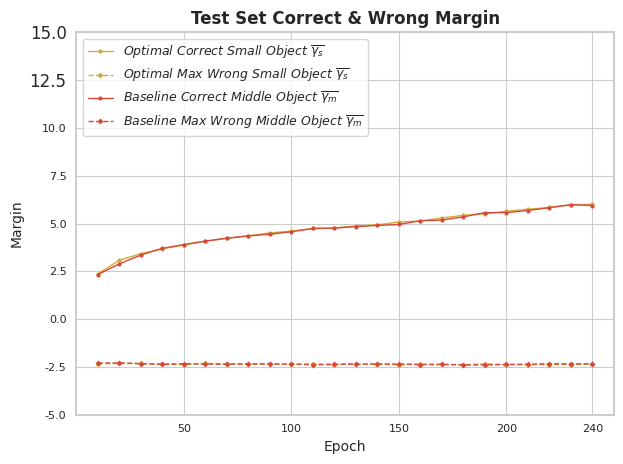

Reproduce this figure in Python. (Note: this script raises an exception after producing the figure.)
import os
import math
import matplotlib
import numpy as np
import seaborn as sns
import matplotlib.pyplot as plt

# from scale_margin_train import yoloxdstre
# from eval_voc_scales_v1 import eval_voc_scale_v1
# from eval_voc_scales_v2 import eval_voc_scale_v2

matplotlib.use('Agg')


def visualize_margin_curve(data_x, data_y, data_label, title, x_label, y_label, x_range, y_range, save_path, show_point=False):
    # setting up font
    font = {'family' : 'Times New Roman', 'size' : 12}
    plt.rc('font', **font)
    
    color16 = "#D2AA3A" # 科研黄
    color45 = "#D94738" # 科研红
    color55 = "#039F89" # 科研绿
    color61 = "#1C6AB1" # 科研蓝
    color77 = "#A04294" # 科研紫

    color_list = [color16, color16, color45, color45, color55, color55, color77]

    # setting up background & lines
    sns.set_style("whitegrid") # 设置背景样式
    for i in range(len(data_y)):
        if i == 0 or i == 2 or i == 4:
            sns.lineplot(x=data_x, y=data_y[i], color=color_list[i], linewidth=1, marker="o", markersize=1, markeredgecolor=color_list[i], markeredgewidth=2, label=data_label[i])
        if i == 1 or i == 3 or i == 5:
            sns.lineplot(x=data_x, y=data_y[i], color=color_list[i], linewidth=1, linestyle='--', marker="D", markersize=1, markeredgecolor=color_list[i], markeredgewidth=2, label=data_label[i])
        # if i == 1: plt.axvline(x=90, ymax=0.16, color=color16, linestyle='--', linewidth=1, label='$Small ~ Best ~ Generalization$')
        # if i == 3: plt.axvline(x=190, ymax=0.55, color=color45, linestyle='--', linewidth=1, label='$Middle ~ Best ~ Generalization$')
        # if i == 5: plt.axvline(x=230, ymax=0.66, color=color55, linestyle='--', linewidth=1, label='$Large ~ Best ~ Generalization$')
    
        # annotate exact data on the line
        if show_point:
            for j in range(len(data_x)):
                if i == 0:
                    if j % 2 == 0: coor = (-2, 10.5)
                    if j % 2 == 1: coor = (2, -12.5)
                if i == 1:
                    if j <= 4:
                        if j % 2 == 0: coor = (0, -12.5)
                        if j % 2 == 1: coor = (2, -12.5)
                    else:
                        if j % 2 == 0: coor = (0, -12.5)
                        if j % 2 == 1: coor = (4, -24.5)
                if i == 2:
                    if j <= 4:
                        if j % 2 == 0: coor = (-1, 10.5)
                        if j % 2 == 1: coor = (-1, 10.5)
                    else:
                        if j % 2 == 0: coor = (1, 10.5)
                        if j % 2 == 1: coor = (1, -12.5)

                # plt.annotate(f'{data_x[j]}, {data_y[i][j]:.2f}', (data_x[j], data_y[i][j]), fontsize=9, textcoords="offset points", 
                # xytext=coor, ha='center', arrowprops=dict(arrowstyle="->", connectionstyle="arc3", color="b"))

                plt.annotate(f'{data_y[i][j]:.2f}', (data_x[j], data_y[i][j]), fontsize=9, textcoords="offset points", 
                xytext=coor, ha='center', arrowprops=dict(arrowstyle="->", connectionstyle="arc3", color="b"))

                # if i == 0 and j == 17:
                #     plt.annotate(f'{data_x[j]}, {data_y[i][j]:.2f}', (data_y[i][j]), fontsize=9, textcoords="offset points", 
                #     xytext=coor, ha='center', arrowprops=dict(arrowstyle="->", connectionstyle="arc3", color="b"))
                # if i == 1 and j == 18:
                #     plt.annotate(f'{data_x[j]}, {data_y[i][j]:.2f}', (data_y[i][j]), fontsize=9, textcoords="offset points", 
                #     xytext=coor, ha='center', arrowprops=dict(arrowstyle="->", connectionstyle="arc3", color="b"))
                # if i == 2 and j == 22:
                #     plt.annotate(f'{data_x[j]}, {data_y[i][j]:.2f}', (data_y[i][j]), fontsize=9, textcoords="offset points", 
                #     xytext=coor, ha='center', arrowprops=dict(arrowstyle="->", connectionstyle="arc3", color="b"))

    # 最佳泛化点竖线
    # plt.axvline(x=200, color=color77, linestyle='--', linewidth=1, label='$Overall ~ Best ~ Generalization$')

    # setting up title
    plt.title(title, fontweight='bold', fontsize=12)
    plt.xlabel(x_label, fontsize=10)
    plt.ylabel(y_label, fontsize=10)
    
    # setting up label
    plt.legend(loc='upper left', frameon=True, fontsize=9)

    # 设置刻度字体和范围
    data_x = [50, 100, 150, 200, 240]
    plt.xticks(ticks=data_x, fontsize=8)
    plt.yticks(fontsize=8)
    plt.xlim(x_range[0], x_range[1])
    plt.ylim(y_range[0], y_range[1])
    
    # 设置坐标轴样式
    for spine in plt.gca().spines.values():
        spine.set_edgecolor("#CCCCCC")
        spine.set_linewidth(1.5)

    # 调整布局
    plt.tight_layout()

    plt.savefig(save_path + '.png', dpi=600, bbox_inches='tight')

    # plt.show()

def retain_decimal(list_, num):
    for i in range(len(list_)):
        list_[i] = round(list_[i], num)
    return list_

def main_finetune(baseline, ckpt_list, from_zero):
    rat_list, scm_list, scb_list, sca_list = [], [], [], []

    if from_zero: # ckpt_path, resume
        data_list = yoloxdstre(baseline + ckpt_list[0], False)
        rat_list.append(retain_decimal(data_list[0], 2))
        scm_list.append(retain_decimal(data_list[1], 2))
        scb_list.append(retain_decimal(data_list[2], 2))
        sca_list.append(retain_decimal(data_list[3], 2))

    # fine-tuning for certain rounds
    for i in range(len(ckpt_list)):
        data_list = yoloxdstre(baseline + ckpt_list[i], True)
        rat_list.append(retain_decimal(data_list[0], 2))
        scm_list.append(retain_decimal(data_list[1], 2))
        scb_list.append(retain_decimal(data_list[2], 2))
        sca_list.append(retain_decimal(data_list[3], 2))

    print(f"ratio = {rat_list}\n")
    print(f"scm list = {scm_list}\n")
    print(f"scb list = {scb_list}\n")
    print(f"sca list = {sca_list}\n")

def visualize_control(data_list):
    
    data_x = [10, 20, 30, 40, 50, 60, 70, 80, 90, 100, 110, 120, 130, 
              140, 150, 160, 170, 180, 190, 200, 210, 220, 230, 240]
    
    data_y = data_list

    title = 'Test Set Correct & Wrong Margin'

    x_range = [0, 250] # 
    y_range = [-5, 15] # 

    x_label, y_label = 'Epoch', 'Margin'

    # data_label = ['$Training ~ Small ~ Object ~ \overline{\gamma_{s}}$', 
    #               '$Testing ~ Small ~ Object ~ \overline{\gamma_{s}}$', 
    #               '$Training ~ Middle ~ Object ~ \overline{\gamma_{m}}$', 
    #               '$Testing ~ Middle ~ Object ~ \overline{\gamma_{m}}$', 
    #               '$Training ~ Large ~ Object ~ \overline{\gamma_{l}}$',
    #               '$Testing ~ Large ~ Object ~ \overline{\gamma_{l}}$']
    
    data_label = ['$Optimal ~ Correct ~ Small ~ Object ~ \overline{\gamma_{s}}$', 
                  '$Optimal ~ Max ~ Wrong ~ Small ~ Object ~ \overline{\gamma_{s}}$', 
                  '$Baseline ~ Correct ~ Middle ~ Object ~ \overline{\gamma_{m}}$', 
                  '$Baseline ~ Max ~ Wrong ~ Middle ~ Object ~ \overline{\gamma_{m}}$', 
                  '$Correct ~ Large ~ Object ~ \overline{\gamma_{l}}$',
                  '$Max ~ Wrong ~ Large ~ Object ~ \overline{\gamma_{l}}$']
    
    save_path = '/home/<user>/ChengYuxuan/YoloXDSTRe1/tblogger/' + 'corrtwrong_train_small' # test_accuracy # train_margin # 

    visualize_margin_curve(data_x, data_y, data_label, title, x_label, y_label, x_range, y_range, save_path, show_point=False)


if __name__ == '__main__':
    # single_point, from_zero = False, True

    # test one or all weights
    # if single_point:
    #     ckpt_list = ['epoch_' + str(test_epoch) + '_ckpt.pth'] # for test usage
    # else:
    #     ckpt_list = []
    #     for i in range(10, 241, 10):
    #         ckpt = 'epoch_' + str(i) + '_ckpt.pth'
    #         ckpt_list.append(ckpt)

    # weight path
    # baseline = '/home/<user>/ChengYuxuan/' + 'YoloXDSTRe3/YOLOX_outputs/' + 'Baseline_S/' #  # 'build_rewrite/' # 'build_rewrite/'

    # train & test adaptive bins
    # main_finetune(baseline, ckpt_list, from_zero)

    # optimal train
    op_train_s_corrt = [2.36, 3.08, 3.42, 3.68, 3.87, 4.08, 4.23, 4.36, 4.51, 4.60, 4.74, 4.77, 4.87, 4.93, 5.08, 5.13, 5.29, 5.430, 5.510, 5.64, 5.750, 5.840, 5.970, 6.010]
    op_train_s_maxwr = [-2.33, -2.32, -2.32, -2.34, -2.38, -2.32, -2.33, -2.35, -2.34, -2.36, -2.34, -2.38, -2.34, -2.36, -2.39, -2.35, -2.37, -2.39, -2.34, -2.38, -2.39, -2.38, -2.38, -2.34]

    # optimal test
    op_test_s_corrt = [3.27, 4.06, 4.63, 5.09, 5.39, 5.63, 5.85, 6.01, 6.18, 6.32, 6.44, 6.510, 6.680, 6.780, 6.890, 6.940, 7.130, 7.310, 7.430, 7.590, 7.680, 7.790, 7.940, 7.900]
    op_test_s_maxwr = [-1.73, -1.78, -1.92, -1.98, -2.03, -2.10, -2.19, -2.28, -2.29, -2.38, -2.44, -2.58, -2.48, -2.63, -2.81, -2.75, -2.85, -2.88, -2.90, -2.97, -3.05, -3.06, -3.02, -3.06]

    # baseline train
    bl_train_s_corrt = [2.33, 2.89, 3.35, 3.70, 3.90, 4.08, 4.23, 4.35, 4.44, 4.57, 4.74, 4.76, 4.84, 4.90, 4.95, 5.15, 5.18, 5.35, 5.57, 5.57, 5.68, 5.83, 5.99, 5.94]
    bl_train_s_maxwr = [-2.30, -2.29, -2.33, -2.37, -2.33, -2.35, -2.36, -2.34, -2.35, -2.35, -2.39, -2.36, -2.36, -2.35, -2.35, -2.38, -2.37, -2.39, -2.40, -2.37, -2.36, -2.33, -2.34, -2.34]

    # baseline test
    bl_test_s_corrt = [3.17, 4.00, 4.55, 5.11, 5.46, 5.67, 5.72, 5.90, 6.16, 6.21, 6.36, 6.500, 6.580, 6.710, 6.790, 7.000, 7.130, 7.260, 7.430, 7.560, 7.670, 7.750, 7.950, 7.970]
    bl_test_s_maxwr = [-1.77, -1.81, -1.91, -2.04, -2.12, -2.19, -2.28, -2.27, -2.20, -2.32, -2.34, -2.39, -2.46, -2.54, -2.54, -2.71, -2.74, -2.84, -2.85, -2.93, -2.99, -3.08, -2.96, -3.06]

    visualize_control([op_train_s_corrt, op_train_s_maxwr, bl_train_s_corrt, bl_train_s_maxwr])
    # train_small, test_small, train_midle, test_midle, train_large, test_large
    # test_s_corrt, test_s_maxwr, test_m_corrt, test_m_maxwr, test_l_corrt, test_l_maxwr

    # baseline train margin new codes
    # train_small = [-0.28, 0.45, 0.90, 1.26, 1.54, 1.71, 1.95, 2.10, 2.20, 2.34, 2.49, 2.58, 2.66, 2.87, 3.03, 3.25, 3.24, 3.50, 3.70, 3.79, 3.890, 4.040, 4.150, 4.250]
    # train_midle = [1.79,  3.22, 3.93, 4.66, 5.09, 5.41, 5.71, 5.95, 6.01, 6.26, 6.41, 6.67, 6.82, 7.01, 7.13, 7.39, 7.49, 7.83, 7.91, 8.04, 8.140, 8.340, 8.460, 8.500]
    # train_large = [2.98,  4.42, 5.36, 6.14, 6.66, 7.04, 7.44, 7.63, 7.93, 8.06, 8.22, 8.48, 8.65, 8.93, 8.99, 9.20, 9.33, 9.56, 9.67, 9.86, 10.02, 10.16, 10.16, 10.36]

    # baseline train margin old codes
    # train_small = [0.46, 0.62, 1.23, 1.66, 1.86, 2.27, 2.14, 2.37, 2.44, 2.82, 2.63, 3.01, 2.86, 3.29, 3.36, 3.61, 3.69, 3.87, 4.08, 3.95, 3.76, 4.620, 4.700, 5.040]
    # train_midle = [2.43, 3.34, 4.02, 4.75, 5.34, 5.68, 5.85, 6.14, 6.19, 6.67, 6.54, 6.71, 7.04, 7.32, 7.72, 7.83, 7.95, 8.41, 8.50, 8.77, 8.61, 9.160, 8.960, 9.230]
    # train_large = [3.01, 4.14, 4.99, 5.51, 6.16, 6.66, 7.02, 7.23, 7.33, 7.67, 8.10, 7.87, 8.40, 8.35, 9.01, 8.94, 9.04, 9.35, 9.56, 9.80, 9.94, 10.05, 10.26, 10.35]

    # baseline test margin new codes
    # test_small = [1.63, 2.69, 3.29, 3.89, 4.33, 4.59, 4.72, 4.92, 5.11, 5.28, 5.43, 5.61, 5.65, 5.79, 5.83, 6.01, 6.15, 6.32, 6.40, 6.480, 6.590, 6.650, 6.790, 6.800]
    # test_midle = [3.07, 4.64, 5.47, 6.25, 6.73, 7.08, 7.39, 7.53, 7.73, 7.88, 7.99, 8.16, 8.33, 8.49, 8.51, 8.61, 8.77, 8.91, 9.01, 9.090, 9.130, 9.140, 9.220, 9.260]
    # test_large = [4.00, 5.58, 6.64, 7.57, 8.10, 8.51, 8.79, 8.88, 9.15, 9.32, 9.36, 9.49, 9.59, 9.65, 9.76, 9.81, 9.84, 9.95, 9.98, 10.09, 10.12, 10.13, 10.13, 10.21]

    # baseline test margin old codes
    # test_small = [0.36, 0.59, 0.73, 0.86, 0.96, 1.02, 1.05, 1.09, 1.13, 1.17, 1.2, 1.24, 1.25, 1.28, 1.29, 1.33, 1.36, 1.4, 1.42, 1.44, 1.46, 1.47, 1.5, 1.5]
    # test_midle = [1.85, 2.81, 3.31, 3.78, 4.07, 4.28, 4.47, 4.55, 4.67, 4.77, 4.84, 4.94, 5.03, 5.13, 5.15, 5.2, 5.3, 5.39, 5.45, 5.5, 5.52, 5.53, 5.58, 5.6]
    # test_large = [3.96, 5.52, 6.58, 7.49, 8.02, 8.43, 8.7, 8.8, 9.07, 9.23, 9.27, 9.4, 9.5, 9.56, 9.67, 9.71, 9.75, 9.85, 9.88, 10.0, 10.02, 10.04, 10.03, 10.11]

    # baseline test APs APm APl
    # small = [20.64, 27.49, 30.63, 34.47, 36.07, 36.63, 38.76, 38.88, 40.74, 40.71, 39.53, 41.23, 40.46, 39.97, 41.02, 41.58, 41.42, 42.18, 41.26, 40.82, 41.46, 41.25, 40.74, 40.67]
    # midle = [40.55, 49.26, 53.13, 56.77, 59.05, 60.70, 61.84, 62.42, 63.46, 64.11, 63.92, 65.36, 65.49, 65.90, 66.36, 66.81, 66.77, 67.23, 67.55, 67.52, 66.22, 66.69, 66.78, 66.51]
    # large = [59.71, 69.28, 73.54, 76.72, 78.34, 80.01, 80.70, 81.03, 81.66, 82.43, 82.43, 83.22, 83.46, 83.70, 84.11, 84.71, 84.50, 84.83, 84.97, 85.10, 85.23, 85.32, 85.42, 85.42]
    
    # baseline train correct & wrong avg margin
    # train_s_corrt = [2.33, 2.89, 3.35, 3.70, 3.90, 4.08, 4.23, 4.35, 4.44, 4.57, 4.74, 4.76, 4.84, 4.90, 4.95, 5.15, 5.18, 5.35, 5.57, 5.57, 5.68, 5.83, 5.99, 5.94]
    # train_s_maxwr = [-2.30, -2.29, -2.33, -2.37, -2.33, -2.35, -2.36, -2.34, -2.35, -2.35, -2.39, -2.36, -2.36, -2.35, -2.35, -2.38, -2.37, -2.39, -2.40, -2.37, -2.36, -2.33, -2.34, -2.34]
    # train_m_corrt = [4.06, 5.27, 5.95, 6.41, 6.78, 7.03, 7.31, 7.51, 7.63, 7.73, 7.86, 8.04, 8.17, 8.33, 8.39, 8.55, 8.75, 8.90, 9.06, 9.19, 9.28, 9.38, 9.46, 9.5]
    # train_m_maxwr = [-2.04, -2.07, -2.10, -2.14, -2.09, -2.12, -2.15, -2.13, -2.12, -2.17, -2.19, -2.17, -2.17, -2.16, -2.18, -2.22, -2.18, -2.16, -2.18, -2.17, -2.18, -2.17, -2.18, -2.16]
    # train_l_corrt = [4.69, 5.93, 6.75, 7.46, 7.79, 8.22, 8.44, 8.61, 8.89, 9.01, 9.08, 9.28, 9.44, 9.61, 9.75, 9.91, 9.99, 10.13, 10.26, 10.41, 10.55, 10.67, 10.72, 10.78]
    # train_l_maxwr = [-1.77, -1.81, -1.86, -1.87, -1.88, -1.88, -1.93, -1.90, -1.94, -1.96, -1.92, -1.94, -1.96, -1.95, -1.94, -1.96, -1.92, -2.00, -2.00, -1.94, -1.95, -2.02, -1.96, -2.00]

    # baseline test correct & wrong avg margin
    # test_s_corrt = [3.17, 4.00, 4.55, 5.11, 5.46, 5.67, 5.72, 5.90, 6.16, 6.21, 6.36, 6.500, 6.580, 6.710, 6.790, 7.000, 7.130, 7.260, 7.430, 7.560, 7.670, 7.750, 7.950, 7.970]
    # test_m_corrt = [4.58, 6.01, 6.67, 7.39, 7.82, 8.10, 8.40, 8.52, 8.73, 8.85, 8.98, 9.130, 9.250, 9.430, 9.450, 9.600, 9.720, 9.860, 9.950, 10.03, 10.09, 10.14, 10.23, 10.29]
    # test_l_corrt = [5.49, 6.81, 7.70, 8.51, 8.91, 9.23, 9.48, 9.55, 9.78, 9.90, 9.92, 10.05, 10.12, 10.19, 10.25, 10.31, 10.35, 10.47, 10.48, 10.61, 10.64, 10.67, 10.67, 10.76]
    # test_s_maxwr = [-1.77, -1.81, -1.91, -2.04, -2.12, -2.19, -2.28, -2.27, -2.20, -2.32, -2.34, -2.39, -2.46, -2.54, -2.54, -2.71, -2.74, -2.84, -2.85, -2.93, -2.99, -3.08, -2.96, -3.06]
    # test_m_maxwr = [-1.64, -1.67, -1.72, -1.80, -1.82, -1.93, -1.95, -2.02, -2.10, -2.10, -2.14, -2.16, -2.23, -2.23, -2.25, -2.35, -2.49, -2.45, -2.47, -2.41, -2.48, -2.53, -2.58, -2.59]
    # test_l_maxwr = [-1.63, -1.72, -1.74, -1.79, -1.89, -2.02, -2.06, -2.14, -2.13, -2.21, -2.17, -2.20, -2.26, -2.31, -2.29, -2.36, -2.38, -2.42, -2.47, -2.50, -2.54, -2.64, -2.76, -2.75]

    # ---------------------------------------------------------------------------------------------------------------------------------------------------------------------------------------

    # Margin S=-1, M=-0.5, L=-0.25 test AP across scale: 
    # l_small = [21.70, 27.35, 30.71, 34.40, 36.67, 37.33, 38.56, 40.89, 40.29, 40.03, 42.37, 39.67, 41.93, 43.94, 41.37, 43.11, 42.38, 41.43, 44.19, 40.85, 40.48, 42.27, 41.15, 39.65]
    # l_midle = [40.72, 48.79, 53.30, 56.59, 58.27, 60.16, 61.69, 62.50, 63.31, 63.72, 64.62, 64.84, 65.58, 66.00, 66.38, 66.87, 67.13, 67.53, 67.60, 67.48, 67.52, 67.03, 67.08, 66.90]
    # l_large = [60.52, 69.38, 73.55, 76.82, 78.15, 79.67, 80.40, 81.26, 81.89, 82.42, 82.73, 83.20, 83.65, 83.84, 84.18, 84.42, 84.87, 85.00, 85.09, 85.44, 85.41, 85.38, 85.40, 85.55]

    # Margin S=-1, M=-0.5, L=-0.25 train correct & wrong avg margin
    # train_s_corrt = [2.36, 3.08, 3.42, 3.68, 3.87, 4.08, 4.23, 4.36, 4.51, 4.60, 4.74, 4.77, 4.87, 4.93, 5.08, 5.13, 5.29, 5.430, 5.510, 5.64, 5.750, 5.840, 5.970, 6.010]
    # train_m_corrt = [4.13, 5.21, 5.89, 6.41, 6.79, 7.04, 7.25, 7.46, 7.61, 7.77, 7.92, 8.08, 8.20, 8.28, 8.45, 8.55, 8.75, 8.790, 9.050, 9.18, 9.250, 9.410, 9.430, 9.440]
    # train_l_corrt = [4.75, 6.07, 6.84, 7.35, 7.75, 8.04, 8.32, 8.56, 8.71, 8.93, 9.07, 9.20, 9.40, 9.52, 9.74, 9.81, 9.91, 10.08, 10.27, 10.4, 10.48, 10.61, 10.66, 10.76]
    # train_s_maxwr = [-2.33, -2.32, -2.32, -2.34, -2.38, -2.32, -2.33, -2.35, -2.34, -2.36, -2.34, -2.38, -2.34, -2.36, -2.39, -2.35, -2.37, -2.39, -2.34, -2.38, -2.39, -2.38, -2.38, -2.34]
    # train_m_maxwr = [-2.02, -2.05, -2.09, -2.12, -2.12, -2.12, -2.14, -2.14, -2.17, -2.15, -2.14, -2.19, -2.20, -2.20, -2.19, -2.15, -2.15, -2.15, -2.19, -2.16, -2.20, -2.23, -2.14, -2.14]
    # train_l_maxwr = [-1.81, -1.85, -1.84, -1.89, -1.90, -1.91, -1.89, -1.90, -1.88, -1.90, -1.91, -1.86, -1.95, -1.94, -1.94, -1.94, -1.93, -1.92, -1.96, -1.98, -1.94, -2.02, -1.97, -1.98]

    # Margin S=-1, M=-0.5, L=-0.25 test correct & wrong avg margin
    # test_s_corrt = [3.27, 4.06, 4.63, 5.09, 5.39, 5.63, 5.85, 6.01, 6.18, 6.32, 6.44, 6.510, 6.680, 6.780, 6.890, 6.940, 7.130, 7.310, 7.430, 7.590, 7.680, 7.790, 7.940, 7.900]
    # test_m_corrt = [4.74, 5.99, 6.68, 7.31, 7.81, 8.11, 8.33, 8.57, 8.70, 8.91, 9.08, 9.140, 9.250, 9.380, 9.500, 9.600, 9.750, 9.830, 9.930, 10.08, 10.14, 10.25, 10.24, 10.25]
    # test_l_corrt = [5.63, 7.15, 7.78, 8.53, 8.92, 9.24, 9.49, 9.63, 9.72, 9.87, 9.98, 10.05, 10.14, 10.21, 10.38, 10.42, 10.42, 10.50, 10.56, 10.64, 10.71, 10.80, 10.74, 10.81]
    # test_s_maxwr = [-1.73, -1.78, -1.92, -1.98, -2.03, -2.10, -2.19, -2.28, -2.29, -2.38, -2.44, -2.58, -2.48, -2.63, -2.81, -2.75, -2.85, -2.88, -2.90, -2.97, -3.05, -3.06, -3.02, -3.06]
    # test_m_maxwr = [-1.71, -1.70, -1.74, -1.78, -1.88, -1.86, -1.92, -1.93, -2.05, -2.00, -2.05, -2.16, -2.27, -2.26, -2.31, -2.35, -2.32, -2.33, -2.30, -2.42, -2.50, -2.55, -2.52, -2.63]
    # test_l_maxwr = [-1.68, -1.77, -1.76, -1.81, -1.92, -1.94, -2.01, -2.08, -2.12, -2.22, -2.21, -2.23, -2.29, -2.35, -2.33, -2.40, -2.48, -2.48, -2.52, -2.59, -2.62, -2.60, -2.72, -2.84]

    # ---------------------------------------------------------------------------------------------------------------------------------------------------------------------------------------

    # Margin S=-1 test AP across scale: 
    # s_small = [21.96, 28.37, 30.40, 33.19, 34.64, 36.97, 37.62, 38.20, 38.84, 39.27, 40.55, 40.13, 41.60, 40.77, 41.44, 42.52, 42.27, 41.72, 39.72, 42.59, 43.10, 42.82, 42.89, 42.52]
    # s_midle = [42.42, 50.14, 54.11, 56.99, 59.50, 60.97, 62.19, 63.22, 64.34, 64.80, 65.10, 66.31, 66.96, 67.06, 67.09, 67.27, 67.88, 68.01, 67.79, 68.20, 67.97, 67.45, 67.96, 67.25]
    # s_large = [62.72, 69.65, 73.52, 76.24, 78.06, 79.61, 80.44, 81.33, 81.88, 82.42, 82.88, 83.25, 83.79, 83.90, 84.08, 84.44, 84.69, 84.96, 85.08, 85.16, 85.45, 85.29, 85.45, 85.36]

    # Margin S=-1, M=-0.5 test AP across scale: 
    # m_small = [24.11, 29.61, 32.55, 34.72, 36.24, 37.30, 37.24, 35.93, 38.22, 38.71, 39.93, 38.96, 39.55, 40.08, 40.89, 40.30, 41.82, 41.89, 42.44, 42.75, 42.62, 41.94, 41.62, 43.28]
    # m_midle = [42.79, 49.99, 54.11, 57.02, 59.24, 60.64, 61.62, 62.53, 63.49, 64.23, 64.49, 64.78, 65.28, 66.29, 66.37, 66.56, 67.08, 67.37, 67.54, 67.33, 67.11, 67.20, 67.63, 67.29]
    # m_large = [61.48, 69.39, 73.77, 76.76, 78.15, 79.43, 80.15, 81.03, 81.72, 82.28, 82.54, 82.84, 83.36, 83.82, 84.01, 84.56, 84.66, 84.68, 85.04, 85.28, 85.44, 85.43, 85.38, 85.52]
